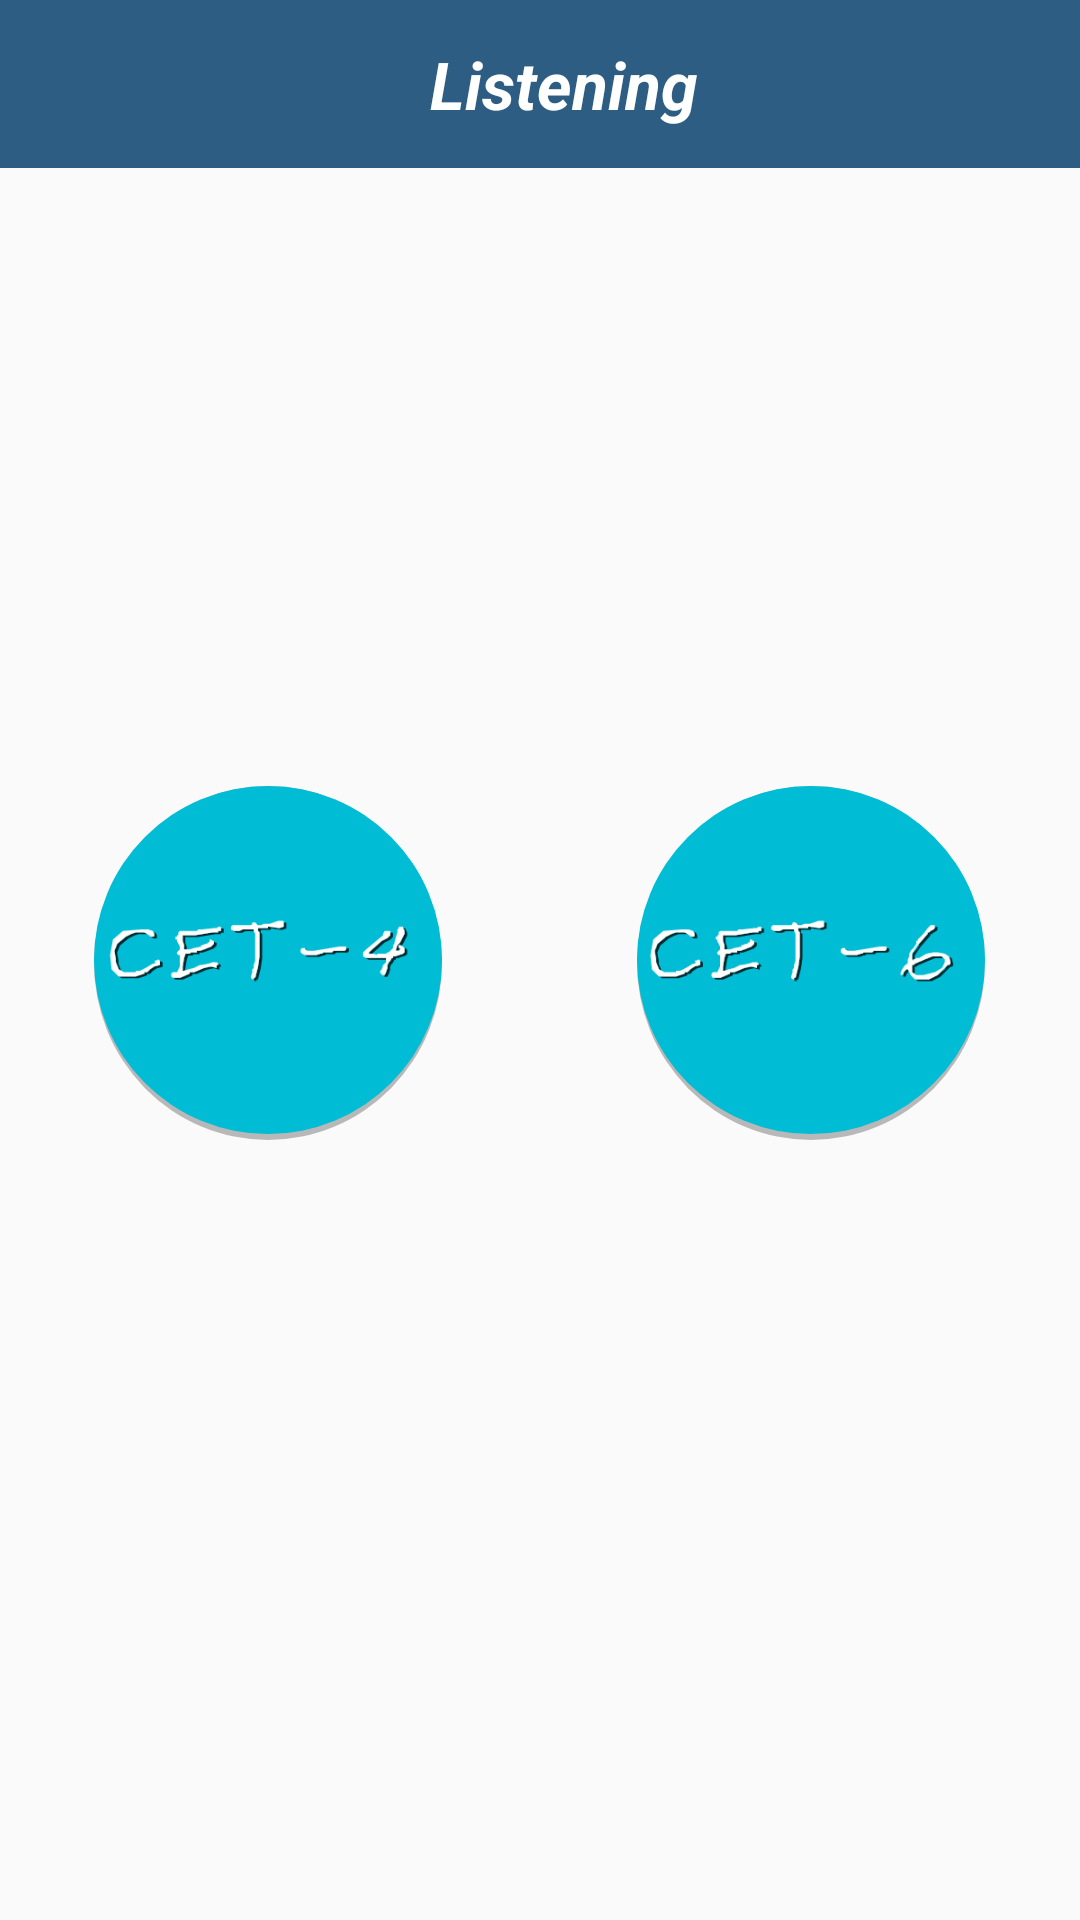

Reconstruct the res/layout file that produces this screen, plus the resources it refers to.
<!-- AndroidManifest.xml: application theme AppTheme -->
<!-- res/layout/activity_main.xml -->
<RelativeLayout xmlns:android="http://schemas.android.com/apk/res/android"
    xmlns:tools="http://schemas.android.com/tools"
    android:layout_width="match_parent"
    android:id="@+id/id_main_activity_root"
    android:layout_height="match_parent"
    tools:context=".MainActivity">
<android.support.v7.widget.Toolbar
    android:id="@+id/id_main_activity_toolbar"
    android:layout_width="match_parent"
    android:layout_height="?attr/actionBarSize"
    android:background="?attr/colorPrimary"

    >
    <TextView
        android:id="@+id/id_main_activity_title_textview"
        android:layout_width="match_parent"
        android:layout_height="match_parent"
        android:text="@string/app_name"
        android:gravity="center"
        android:textSize="@dimen/text_size_title"
        android:textColor="@color/text_color_white"
        android:textStyle="italic|bold"
        />
    </android.support.v7.widget.Toolbar>

    
   <RelativeLayout
       android:layout_centerInParent="true"
       android:layout_width="match_parent"
       android:layout_height="wrap_content"

       >
       <View
           android:id="@+id/id_main_activity_benchmark"
           android:layout_width="1dp"
           android:layout_height="@dimen/btn_fab_size"
           android:layout_centerInParent="true"
           />

       <ImageButton

           android:id="@+id/id_main_activity_imagebtn_CET_4"
           android:layout_width="@dimen/btn_fab_size"
           android:layout_height="@dimen/btn_fab_size"
           android:background="@drawable/btn_fab_defalut"
           android:textSize="28sp"
           android:src="@drawable/cet4"
           android:scaleType="centerInside"
           android:layout_toLeftOf="@id/id_main_activity_benchmark"
           android:layout_marginRight="30dp"
           />


       <ImageButton
           android:id="@+id/id_main_activity_imagebtn_CET_6"
           android:layout_width="@dimen/btn_fab_size"
           android:layout_height="@dimen/btn_fab_size"
           android:layout_toRightOf="@id/id_main_activity_benchmark"
           android:background="@drawable/btn_fab_defalut"
           android:layout_marginLeft="30dp"
           android:src="@drawable/cet6"
           android:scaleType="centerInside"
           android:textSize="28sp"
           />

       </RelativeLayout>


</RelativeLayout>
<!-- resources referenced by this layout -->
<resources>
  <color name="text_color_white">#FFFFFF</color>
  <dimen name="btn_fab_size">120dp</dimen>
  <dimen name="text_size_title">22sp</dimen>
  <!-- drawable btn_fab_defalut (drawable) -->
  <selector xmlns:android="http://schemas.android.com/apk/res/android">
      <item android:state_pressed="false">
          <layer-list>
              <item android:bottom="0dp" android:left="2dp" android:right="2dp" android:top="2dp">
                  <shape android:shape="oval">
                      <solid android:color="@color/fab_color_shadow" />
                  </shape>
              </item>
  
              <item android:bottom="2dp" android:left="2dp" android:right="2dp" android:top="2dp">
                  <shape android:shape="oval">
                      <solid android:color="@color/style_color_accent" />
                  </shape>
              </item>
          </layer-list>
      </item>
      <item android:state_pressed="true">
          <shape android:bottom="2dp" android:left="2dp" android:right="2dp" android:shape="oval" android:top="2dp">
              <solid android:color="@color/fab_color_pressed" />
          </shape>
      </item>
  </selector>
  <!-- drawable cet4: png bitmap (drawable-xxhdpi, 6052 bytes) -->
  <!-- drawable cet6: png bitmap (drawable-xxhdpi, 6462 bytes) -->
  <string name="app_name">Listening</string>
  <style name="AppTheme" parent="Theme.AppCompat.Light.NoActionBar">
          
          <item name="colorPrimary">@color/style_color_primary</item>
          <item name="colorPrimaryDark">@color/style_color_primary_dark</item>
          <item name="colorAccent">@color/style_color_accent</item>
      </style>
  <color name="fab_color_shadow">#44000000</color>
  <color name="style_color_accent">#01bcd5</color>
  <color name="fab_color_pressed">#007787</color>
  <color name="style_color_primary">#2d5d82</color>
  <color name="style_color_primary_dark">#21425d</color>
</resources>
